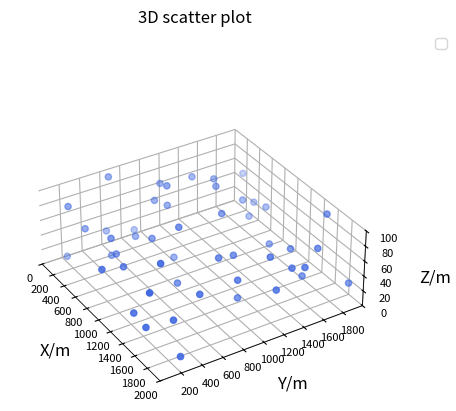

The matplotlib source for this figure:
import random
import matplotlib.pyplot as plt
from mpl_toolkits.mplot3d import Axes3D
from mpl_toolkits import mplot3d 
import numpy as np



fig = plt.figure()
ax = plt.axes(projection='3d')            #创建三维坐标轴,下面画三维图像


x = np.random.randint(2000, size =(50))  
y = np.random.randint(2000, size =(50))  
z = np.random.randint(100, size =(50))






#画图参数设置（暂时只学到这么多，可能图片还是没那么好看/(ㄒoㄒ)/~~）

#以下三行分别设置x轴、y轴与z轴标题与字号大小
ax.set_xlabel('X/m', size=12, labelpad=8)

ax.set_ylabel('Y/m', size=12, labelpad=8)

ax.set_zlabel('Z/m', size=12, labelpad=8)





#前3个参数用来调整各坐标轴的缩放比例
ax.get_proj = lambda: np.dot(Axes3D.get_proj(ax), np.diag([1, 1, 0.5, 1]))
#转换视角
#分别上下旋转和左右旋转，可以自己设置成一个比较好的参数
ax.view_init(32, -32)

#换底色
ax.xaxis.set_pane_color((1.0, 1.0, 1.0, 1.0))
ax.yaxis.set_pane_color((1.0, 1.0, 1.0, 1.0))
ax.zaxis.set_pane_color((1.0, 1.0, 1.0, 1.0))

# 设置坐标轴线宽
ax.xaxis.line.set_lw(0.6)
ax.yaxis.line.set_lw(0.6)
ax.zaxis.line.set_lw(0.6)

#框定坐标轴范围
ax.set_xlim([0,2000])
ax.set_ylim([0,2000])
ax.set_zlim([0,100])

#调整刻度
ax.tick_params(labelsize=8,pad=1)
ax.set_xticks([0,200,400,600,800,1000,1200,1400,1600,1800,2000])
ax.set_yticks([200,400,600,800,1000,1200,1400,1600,1800],)
ax.set_zticks([0,20,40,60,80,100])


ax.scatter3D(x, y, z, color = "royalblue")

 #绘图区域的边框是否显示
#sub1.spines['top'].set_visible(False)
#sub1.spines['right'].set_visible(False)



#添加图例
plt.legend(loc='upper right',bbox_to_anchor=(1.2,1))
plt.title("3D scatter plot")
plt.show() 